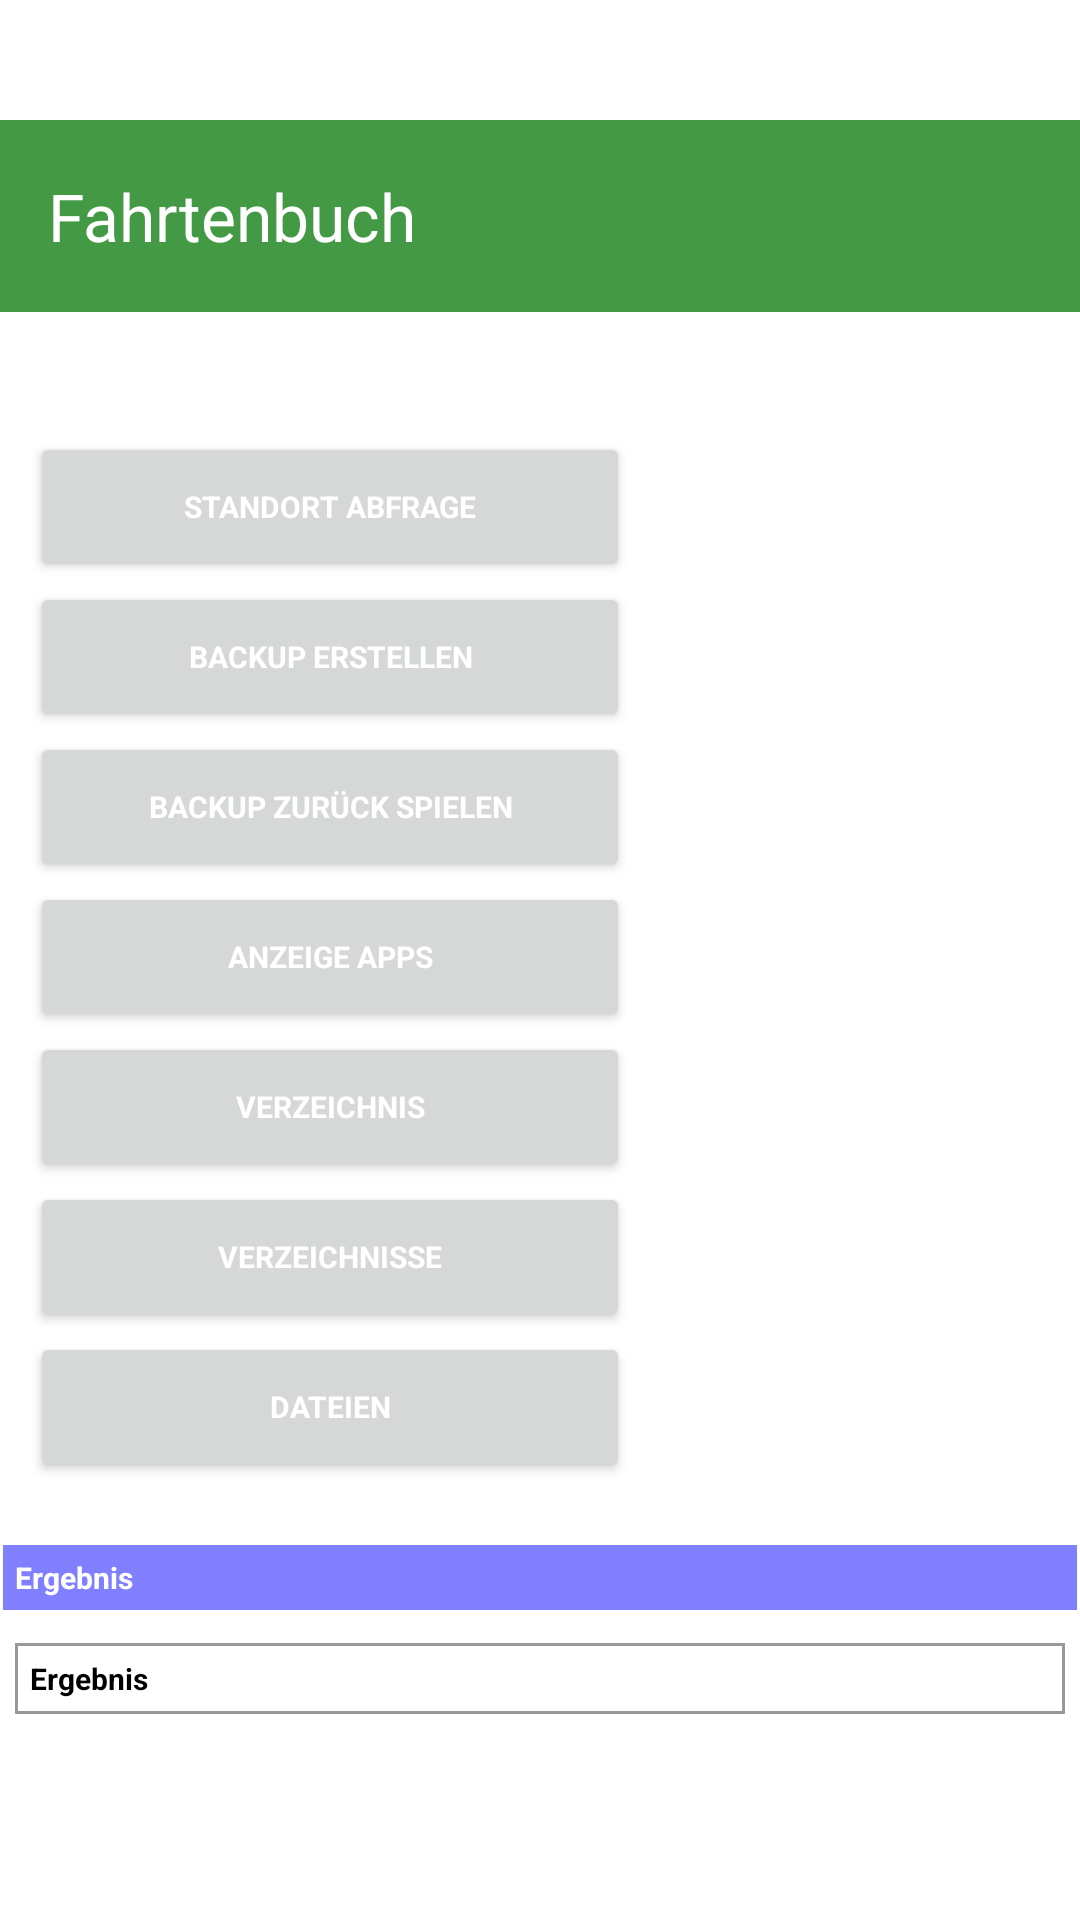

Produce the Android XML layout that renders to this screen, including the resource entries it uses.
<!-- AndroidManifest.xml: application theme Theme.Fahrtenbuch -->
<!-- res/layout/activity_extra.xml -->
<?xml version="1.0" encoding="utf-8"?>
<androidx.drawerlayout.widget.DrawerLayout
    xmlns:android="http://schemas.android.com/apk/res/android"
    xmlns:app="http://schemas.android.com/apk/res-auto"
    xmlns:tools="http://schemas.android.com/tools"
    android:id="@+id/drawer_layout"
    android:layout_width="match_parent"
    android:layout_height="match_parent"
    android:background="@color/white"
    tools:context=".ListActivity"
    tools:openDrawer="start">
    <LinearLayout
        android:layout_width="match_parent"
        android:layout_height="match_parent"
        android:layout_marginTop="40sp"
        android:orientation="vertical">

        <androidx.appcompat.widget.Toolbar
            android:id="@+id/toolbar"
            android:layout_width="match_parent"
            android:layout_height="?attr/actionBarSize"
            android:background="#449944"
            android:elevation="4dp"
            android:theme="@style/Theme.Fahrtenbuch"
            app:popupTheme="@style/Theme.Fahrtenbuch"
            app:itemTextAppearance="@style/TitleFontStyle"
            app:title="@string/app_name" />

        <FrameLayout
            android:id="@+id/fragment_container"
            android:layout_width="match_parent"
            android:layout_height="match_parent">
            <include layout="@layout/extra_window"/>
        </FrameLayout>

    </LinearLayout>

    <com.google.android.material.navigation.NavigationView
        android:id="@+id/nav_view"
        android:layout_width="150dp"
        android:layout_height="wrap_content"
        android:layout_marginTop="105sp"
        android:background="#fff"
        android:layout_gravity="start"
        app:itemTextAppearance="@style/MenuFontStyle"
        app:menu="@menu/menu" />
</androidx.drawerlayout.widget.DrawerLayout>
<!-- res/layout/extra_window.xml (included above) -->
<?xml version="1.0" encoding="utf-8"?>
<LinearLayout xmlns:android="http://schemas.android.com/apk/res/android"
    android:orientation="vertical"
    android:layout_width="match_parent"
    android:id="@+id/extraLayout"
    android:layout_height="match_parent">

    <Button
        android:id="@+id/button_extra_location"
        android:layout_width="200dp"
        android:layout_height="50dp"
        android:layout_marginStart="10dp"
        android:layout_marginTop="40dp"
        android:text="@string/extra_location" />
    <Button
        android:id="@+id/button_extra_backup"
        android:layout_width="200dp"
        android:layout_height="50dp"
        android:layout_marginStart="10dp"
        android:text="@string/extra_backup" />
    <Button
        android:id="@+id/button_extra_restore"
        android:layout_width="200dp"
        android:layout_height="50dp"
        android:layout_marginStart="10dp"
        android:text="@string/extra_restore" />
    <Button
        android:id="@+id/button_extra_intent"
        android:layout_width="200dp"
        android:layout_height="50dp"
        android:layout_marginStart="10dp"
        android:text="@string/extra_intent" />
    <Button
        android:id="@+id/button_extra_files_dir"
        android:layout_width="200dp"
        android:layout_height="50dp"
        android:layout_marginStart="10dp"
        android:text="@string/extra_files_dir" />
    <Button
        android:id="@+id/button_extra_dirs"
        android:layout_width="200dp"
        android:layout_height="50dp"
        android:layout_marginStart="10dp"
        android:text="@string/extra_dirs" />
    <Button
        android:id="@+id/button_extra_files"
        android:layout_width="200dp"
        android:layout_height="50dp"
        android:layout_marginStart="10dp"
        android:text="@string/extra_files" />

    <TextView
        android:id="@+id/extra_status_title"
        style="@style/TableRowTextStyleTitle"
        android:layout_marginTop="20dp"
        android:text="@string/extra_status" />

    <ScrollView
        android:id="@+id/scrollView2"
        android:layout_width="fill_parent"
        android:layout_height="wrap_content"
        android:background="#00000000"
        android:layout_marginStart="5dp"
        android:layout_marginTop="10dp"
        android:layout_marginEnd="5dp">

        <TextView
            android:id="@+id/extra_status"
            style="@style/TableRowTextStyle"
            android:text="@string/extra_status" />
</ScrollView>
</LinearLayout>
<!-- resources referenced by this layout -->
<resources>
  <string name="app_name">Fahrtenbuch</string>
  <string name="extra_backup">Backup erstellen</string>
  <string name="extra_dirs">Verzeichnisse</string>
  <string name="extra_files">Dateien</string>
  <string name="extra_files_dir">Verzeichnis</string>
  <string name="extra_intent">Anzeige Apps</string>
  <string name="extra_location">Standort Abfrage</string>
  <string name="extra_restore">Backup zurück spielen</string>
  <string name="extra_status"> Ergebnis </string>
  <style name="MenuFontStyle" parent="android:Widget.TextView">
          <item name="android:fontFamily">sans-serif</item>
          <item name="android:textStyle">bold</item>
          <item name="android:textSize">20sp</item>
          <item name="android:textColor">@color/white</item>
      </style>
  <style name="TableRowTextStyle">
          <item name="android:layout_width">fill_parent</item>
          <item name="android:layout_height">wrap_content</item>
          <item name="android:background">@drawable/cell_shape</item>
          <item name="android:padding">5dp</item>
          <item name="android:textAppearance">?android:attr/textAppearanceMedium</item>
          <item name="android:textColor">#000</item>
      </style>
  <style name="TableRowTextStyleTitle">
          <item name="android:layout_width">fill_parent</item>
          <item name="android:layout_height">wrap_content</item>
          <item name="android:background">@drawable/cell_shape_title</item>
          <item name="android:padding">5dp</item>
          <item name="android:textAppearance">?android:attr/textAppearanceMedium</item>
          <item name="android:textColor">@color/white</item>
      </style>
  <style name="Theme.Fahrtenbuch" parent="Base.Theme.Fahrtenbuch">
          <item name="android:fontFamily">sans-serif</item>
          <item name="android:textStyle">bold</item>
          <item name="android:textSize">10sp</item>
          <item name="android:textColor">@color/white</item>
          <item name="android:textColorPrimary">@color/white</item>
          <item name="android:textColorSecondary">@color/white</item>
      </style>
  <style name="TitleFontStyle" parent="android:Widget.TextView">
          <item name="android:fontFamily">sans-serif</item>
          <item name="android:textStyle">bold</item>
          <item name="android:textSize">40sp</item>
          <item name="android:textColor">@color/white</item>
      </style>
  <!-- drawable cell_shape (drawable) -->
  <?xml version="1.0" encoding="utf-8"?>
  <shape
      xmlns:android="http://schemas.android.com/apk/res/android"
      android:shape= "rectangle"
      android:id="@+id/shape">
      
      <stroke android:width="1dp"
          android:color="#999"/>
  </shape>
  <!-- drawable cell_shape_title (drawable) -->
  <?xml version="1.0" encoding="utf-8"?>
  <shape
      xmlns:android="http://schemas.android.com/apk/res/android"
      android:shape= "rectangle"
      android:background="@color/blue"
      android:id="@+id/shape">
      <solid android:color="#8080ff"/>
      <stroke android:width="1dp"
          android:color="#fff"/>
  </shape>
  <style name="Base.Theme.Fahrtenbuch" parent="Theme.Material3.DayNight.NoActionBar">
          
          
          <item name="colorPrimary">@color/blue</item>
  
      </style>
  <!-- not gathered from this repository: default colours our renderer supplied (Android Studio template values) -->
  <color name="white">#FFFFFFFF</color>
</resources>
